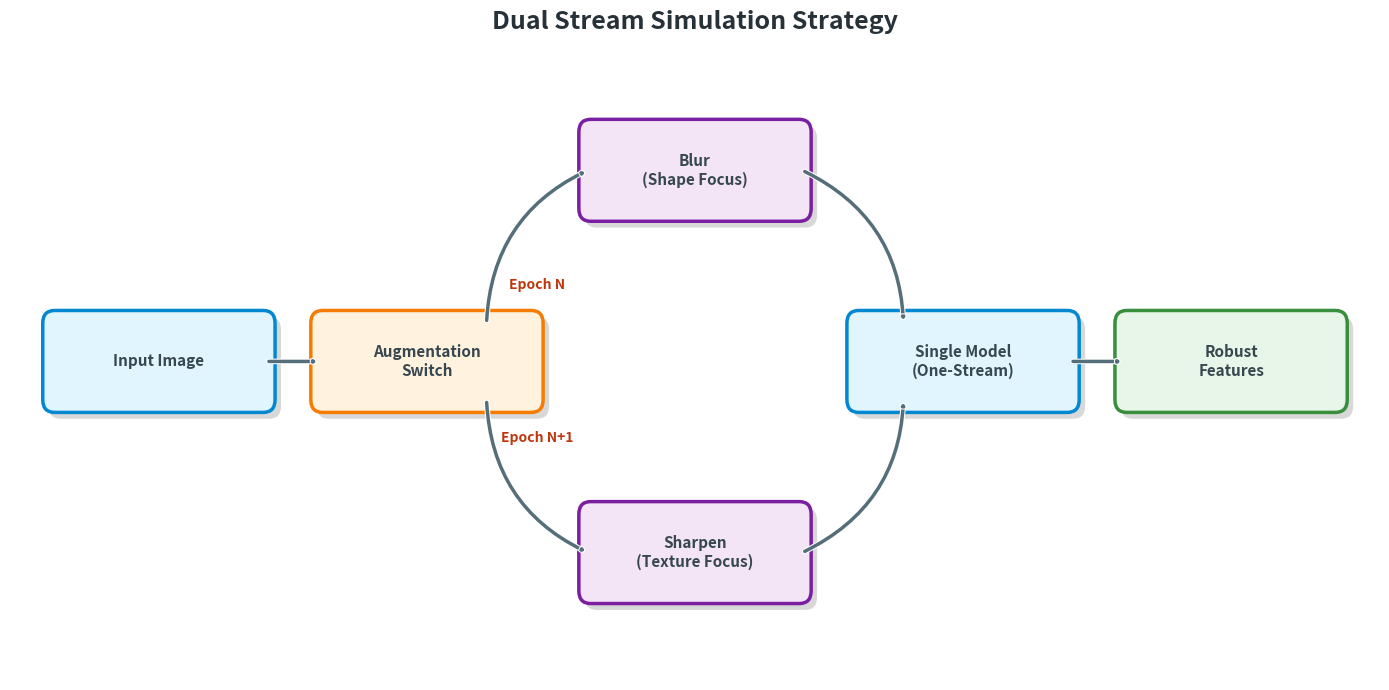

Here is the Python script that generated this plot:
import matplotlib.pyplot as plt
import matplotlib.patches as patches
import matplotlib.patheffects as pe

def draw_node(ax, x, y, text, color='#E3F2FD', ec='#1565C0', shape='box', w=3.5, h=1.2):
    # Shadow effect
    shadow_offset = 0.1
    if shape == 'box':
        # Shadow
        shadow = patches.FancyBboxPatch((x-w/2 + shadow_offset, y-h/2 - shadow_offset), w, h,
                                       boxstyle="round,pad=0.2", linewidth=0, facecolor='gray', alpha=0.3)
        ax.add_patch(shadow)
        
        # Main Box
        box = patches.FancyBboxPatch((x-w/2, y-h/2), w, h, boxstyle="round,pad=0.2", 
                                     linewidth=2.5, edgecolor=ec, facecolor=color)
        ax.add_patch(box)
    
    # Text with slight stroke for readability if needed, but clean is better
    ax.text(x, y, text, ha='center', va='center', fontsize=11, 
            fontweight='bold', color='#37474F', fontfamily='sans-serif', zorder=10)

def draw_arrow(ax, x1, y1, x2, y2, text=None, rad=0.0):
    # Connect slightly off-center to avoid overlapping box edges if they were close, 
    # but here coordinates are spaced out.
    # Adjust start/end to be at box edges roughly
    
    style = f"arc3,rad={rad}"
    
    # Arrow with border
    arrow = patches.FancyArrowPatch((x1, y1), (x2, y2),
                                    arrowstyle="-|>,head_length=0.8,head_width=0.5", 
                                    connectionstyle=style,
                                    color="#546E7A", lw=2.5, zorder=5)
    
    # Add white outline to arrow to separate from background/noise
    arrow.set_path_effects([pe.withStroke(linewidth=4, foreground='white')])
    ax.add_patch(arrow)
    
    if text:
        # Calculate mid point for curve
        mid_x = (x1 + x2) / 2
        mid_y = (y1 + y2) / 2
        if rad != 0:
            mid_y += rad * 2 # Approximate offset for curve label
            
        t = ax.text(mid_x, mid_y, text, ha='center', va='center', fontsize=10, 
                color="#BF360C", weight='bold', backgroundcolor='white', zorder=15)
        t.set_bbox(dict(facecolor='white', alpha=0.8, edgecolor='none', boxstyle='round,pad=0.2'))

def create_diagram():
    fig, ax = plt.subplots(figsize=(14, 7))
    ax.set_xlim(0, 22)
    ax.set_ylim(0, 10)
    ax.axis('off')
    
    # Define cleaner layout coordinates
    x_input = 2.5
    x_switch = 7.5
    x_aug = 12.5
    x_model = 17.5
    x_out = 21.0 # This might be too far, let's adjust
    
    # Re-centering
    x_input = 3
    x_switch = 8
    x_aug_blur = 13
    x_model = 18
    # Actually let's make it linear flow
    
    # Redefine for better flow
    x1, x2, x3, x4 = 3, 9, 15, 20
    y_mid = 5
    y_high = 8
    y_low = 2
    
    # Palette
    c_blue = '#E1F5FE'; ec_blue = '#0288D1'
    c_orange = '#FFF3E0'; ec_orange = '#F57C00'
    c_green = '#E8F5E9'; ec_green = '#388E3C'
    c_purple = '#F3E5F5'; ec_purple = '#7B1FA2'
    
    # Nodes
    draw_node(ax, x1, y_mid, "Input Image", color=c_blue, ec=ec_blue)
    
    draw_node(ax, x2, y_mid, "Augmentation\nSwitch\n(Random)", color=c_orange, ec=ec_orange, shape='box')
    
    draw_node(ax, x3, y_high, "Blur\n(Shape Focus)", color=c_purple, ec=ec_purple)
    draw_node(ax, x3, y_low, "Sharpen\n(Texture Focus)", color=c_purple, ec=ec_purple)
    
    draw_node(ax, x1 + 16, y_mid, "Single Model\n(One-Stream)", color=c_blue, ec=ec_blue)
    
    # Let's add a final node? The user graph had Robust Features
    # Adjust layout to fit 5 steps horizontally
    # Let's shift everything left slightly
    
    x1, x2, x3, x4, x5 = 2.5, 7, 11.5, 16, 20.5
    
    ax.clear()
    ax.set_xlim(0, 23)
    ax.set_ylim(0, 10)
    ax.axis('off')
    
    draw_node(ax, x1, y_mid, "Input Image", color=c_blue, ec=ec_blue)
    draw_node(ax, x2, y_mid, "Augmentation\nSwitch", color=c_orange, ec=ec_orange)
    
    draw_node(ax, x3, y_high, "Blur\n(Shape Focus)", color=c_purple, ec=ec_purple)
    draw_node(ax, x3, y_low, "Sharpen\n(Texture Focus)", color=c_purple, ec=ec_purple)
    
    draw_node(ax, x4, y_mid, "Single Model\n(One-Stream)", color=c_blue, ec=ec_blue)
    draw_node(ax, x5, y_mid, "Robust\nFeatures", color=c_green, ec=ec_green)
    
    # Arrows
    # 1 -> 2
    draw_arrow(ax, x1+1.8, y_mid, x2-1.8, y_mid)
    
    # 2 -> 3 (Switch to Top)
    # Using curve
    draw_arrow(ax, x2+1.0, y_mid+0.6, x3-1.8, y_high, rad=-0.3, text="Epoch N")
    
    # 2 -> 3 (Switch to Bot)
    draw_arrow(ax, x2+1.0, y_mid-0.6, x3-1.8, y_low, rad=0.3, text="Epoch N+1")
    
    # 3 (Top) -> 4
    draw_arrow(ax, x3+1.8, y_high, x4-1.0, y_mid+0.6, rad=-0.3)
    
    # 3 (Bot) -> 4
    draw_arrow(ax, x3+1.8, y_low, x4-1.0, y_mid-0.6, rad=0.3)
    
    # 4 -> 5
    draw_arrow(ax, x4+1.8, y_mid, x5-1.8, y_mid)
    
    # Title
    plt.title("Dual Stream Simulation Strategy", fontsize=18, fontweight='bold', color='#263238', pad=10)
    
    plt.tight_layout()
    plt.savefig('dual_stream_sim.png', dpi=300, bbox_inches='tight')
    print("Premium diagram generated: dual_stream_sim.png")

if __name__ == "__main__":
    create_diagram()
